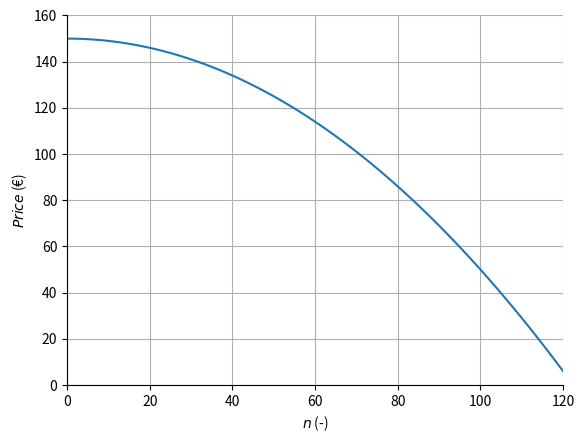

Write Python code to recreate this figure. (Note: this script raises an exception after producing the figure.)
import numpy as np
import matplotlib.pylab as plt
n = np.linspace(0,120,100)
price = 150 - 0.01 * n**2
plt.plot(n,price)
plt.xlabel('$n$ (-)')
plt.ylabel('$Price$ (€)')
plt.ylim(0,160)
plt.xlim(0,120)
ax = plt.gca()
ax.grid(True, which='both')
ax.spines['left'].set_position('zero')
ax.spines['right'].set_color('none')
ax.yaxis.tick_left()
ax.spines['bottom'].set_position('zero')
ax.spines['top'].set_color('none')
ax.xaxis.tick_bottom()

from ipywidgets import widgets, interact

n_range = np.linspace(0,100,100)
def func(n,truth):
    fig, ax = plt.subplots(1, 1)
    title = 'Negative profit for amount of bathmetry maps sold is € ' + str(round(75*n - (150 - 0.01 * n**2)*n,2))
    ax.clear()
    ax.set_title(title)
    if truth:
        ax.plot(n_range,75*n_range - (150 - 0.01 * n_range**2)*n_range)
    ax.plot(n,75*n - (150 - 0.01 * n**2)*n,'o');
    ax.set_xlim([0,100])
    ax.set_xlabel('Number of bathmetry maps $n$ sold (-)')
    ax.set_ylabel('Negative profit (€)')
    ax.set_ylim([-3000,3000])
    ax.spines['right'].set_color('none')
    ax.spines['top'].set_color('none')
    ax.spines['bottom'].set_position('zero')
    ax.spines['left'].set_position('zero')
    plt.draw();

interact(func, n = widgets.IntSlider(min=0, max=100, value=20, step=1, description="n"), truth = widgets.Checkbox(value=False, description='Show objective function', disabled=False));

import scipy as sp 
import numpy as np
import matplotlib.pylab as plt

n0 = 20

def negprofit(n):
    price = 150 - 0.01 * n**2
    revenues = price * n
    totalcost = 75 * n
    profit = revenues - totalcost
    return -profit

result = sp.optimize.minimize(negprofit,n0)
print(result)

n_range = np.linspace(0,100,100)
negprofit_result = negprofit(n_range)
plt.figure()
plt.plot(n_range,negprofit_result)
plt.plot(result.x,result.fun,'o');
plt.xlabel('$n$')
plt.ylabel('Negative profit');
ax = plt.gca()
ax.spines['right'].set_color('none')
ax.spines['top'].set_color('none')
ax.spines['bottom'].set_position('zero')
ax.spines['left'].set_position('zero')